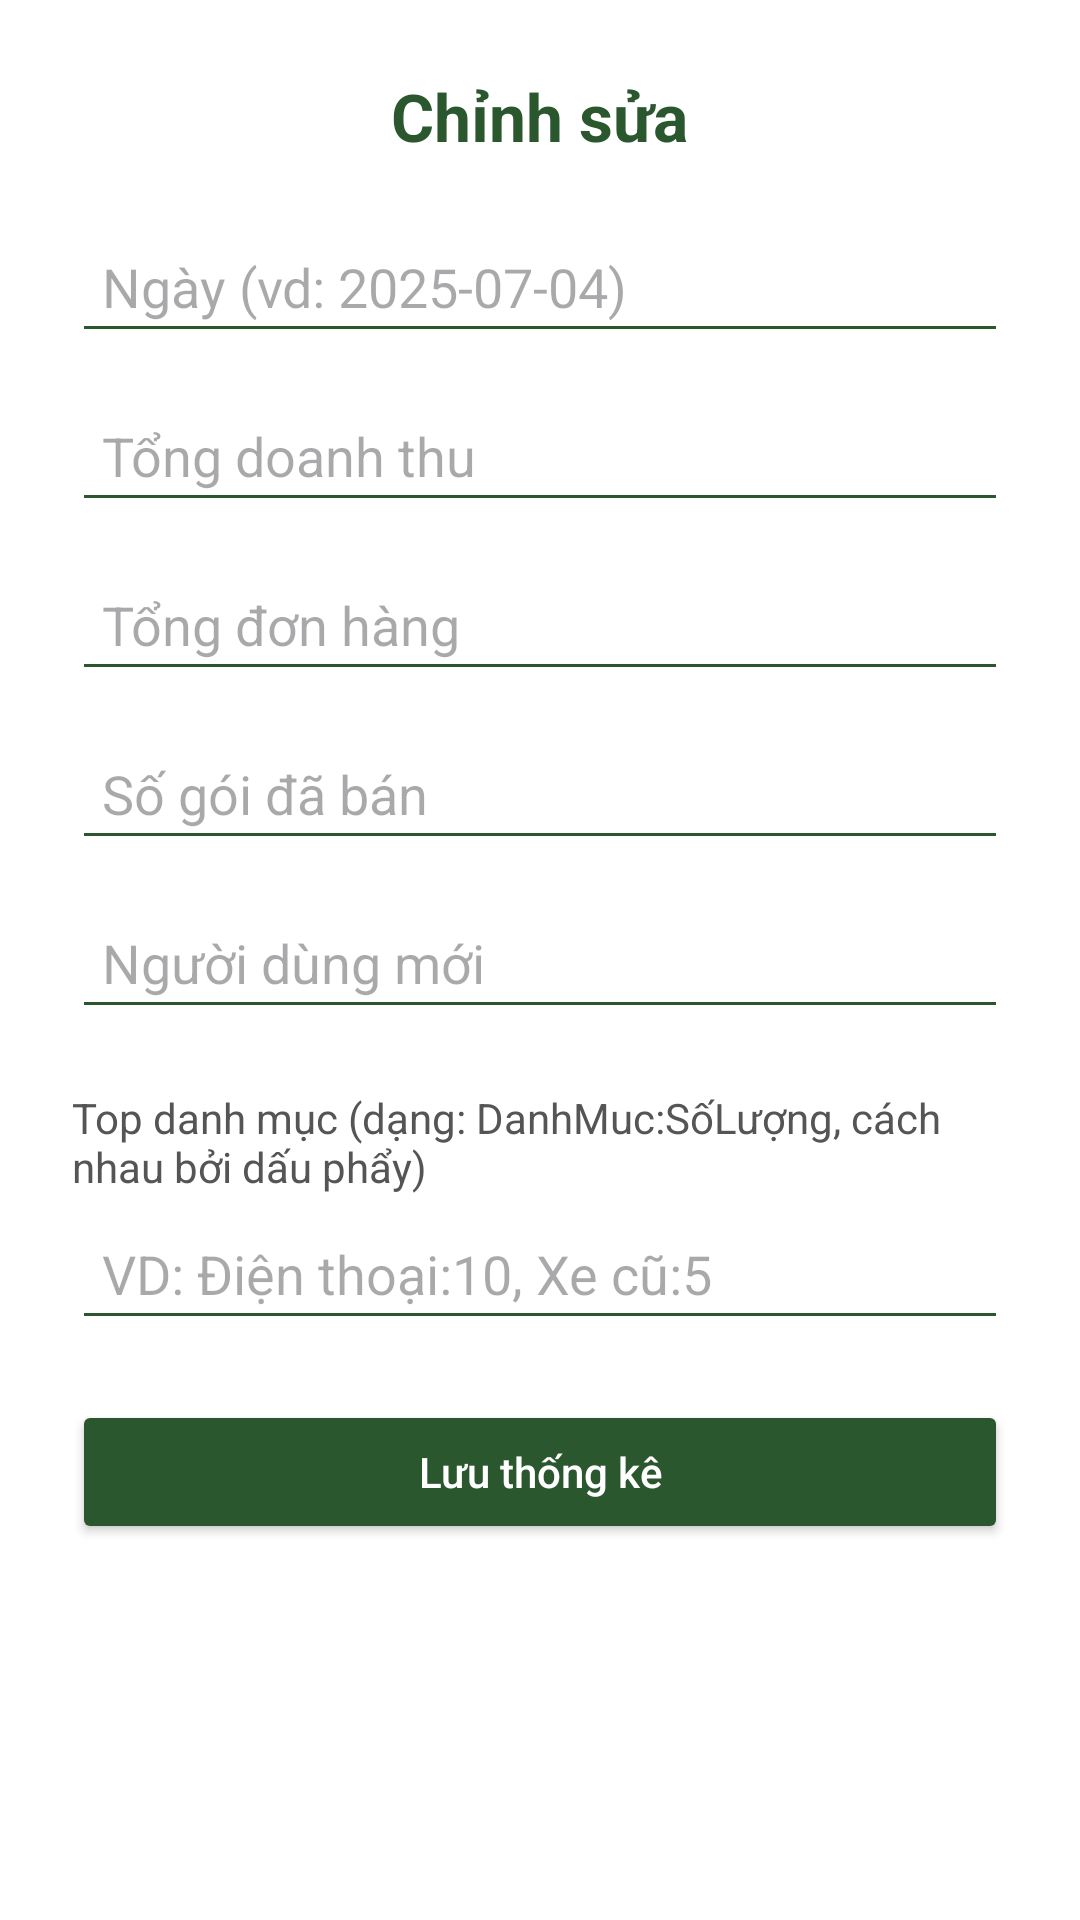

This screen was rendered from an Android layout file. Write that file and the resources it references.
<!-- AndroidManifest.xml: application theme Theme.CuaHang -->
<!-- res/layout/add_statistic_layout.xml -->
<?xml version="1.0" encoding="utf-8"?>
<ScrollView xmlns:android="http://schemas.android.com/apk/res/android"
    android:fillViewport="true"
    android:background="#FFFFFF"
    android:layout_width="match_parent"
    android:layout_height="wrap_content"
    android:padding="24dp">

    <LinearLayout
        android:orientation="vertical"
        android:layout_width="match_parent"
        android:layout_height="wrap_content"
        android:gravity="center_horizontal">

        
        <TextView
            android:text="Chỉnh sửa"
            android:textSize="22sp"
            android:textStyle="bold"
            android:textColor="#2B572E"
            android:layout_marginBottom="20dp"
            android:layout_width="wrap_content"
            android:layout_height="wrap_content" />

        
        <EditText
            android:id="@+id/edtDate"
            android:hint="Ngày (vd: 2025-07-04)"
            android:inputType="date"
            android:layout_width="match_parent"
            android:layout_height="wrap_content"
            android:backgroundTint="#2B572E"
            android:padding="10dp"
            android:layout_marginBottom="12dp" />

        
        <EditText
            android:id="@+id/edtRevenue"
            android:hint="Tổng doanh thu"
            android:inputType="number"
            android:backgroundTint="#2B572E"
            android:padding="10dp"
            android:layout_width="match_parent"
            android:layout_height="wrap_content"
            android:layout_marginBottom="12dp" />

        
        <EditText
            android:id="@+id/edtOrders"
            android:hint="Tổng đơn hàng"
            android:inputType="number"
            android:backgroundTint="#2B572E"
            android:padding="10dp"
            android:layout_width="match_parent"
            android:layout_height="wrap_content"
            android:layout_marginBottom="12dp" />

        
        <EditText
            android:id="@+id/edtPackages"
            android:hint="Số gói đã bán"
            android:inputType="number"
            android:backgroundTint="#2B572E"
            android:padding="10dp"
            android:layout_width="match_parent"
            android:layout_height="wrap_content"
            android:layout_marginBottom="12dp" />

        
        <EditText
            android:id="@+id/edtUsers"
            android:hint="Người dùng mới"
            android:inputType="number"
            android:backgroundTint="#2B572E"
            android:padding="10dp"
            android:layout_width="match_parent"
            android:layout_height="wrap_content"
            android:layout_marginBottom="12dp" />

        
        <TextView
            android:text="Top danh mục (dạng: DanhMuc:SốLượng, cách nhau bởi dấu phẩy)"
            android:textColor="#555555"
            android:textSize="14sp"
            android:layout_marginTop="8dp"
            android:layout_marginBottom="4dp"
            android:layout_width="match_parent"
            android:layout_height="wrap_content" />

        <EditText
            android:id="@+id/edtTopCategories"
            android:hint="VD: Điện thoại:10, Xe cũ:5"
            android:inputType="text"
            android:backgroundTint="#2B572E"
            android:padding="10dp"
            android:layout_width="match_parent"
            android:layout_height="wrap_content"
            android:layout_marginBottom="20dp" />

        
        <Button
            android:id="@+id/btnSave"
            android:text="Lưu thống kê"
            android:textAllCaps="false"
            android:textColor="#FFFFFF"
            android:layout_width="match_parent"
            android:layout_height="wrap_content"
            android:backgroundTint="#2B572E"
            android:padding="12dp" />

    </LinearLayout>
</ScrollView>
<!-- resources referenced by this layout -->
<resources>
  <style name="Theme.CuaHang" parent="Base.Theme.CuaHang" />
  <style name="Base.Theme.CuaHang" parent="Theme.Material3.DayNight.NoActionBar">
          
          
      </style>
</resources>
